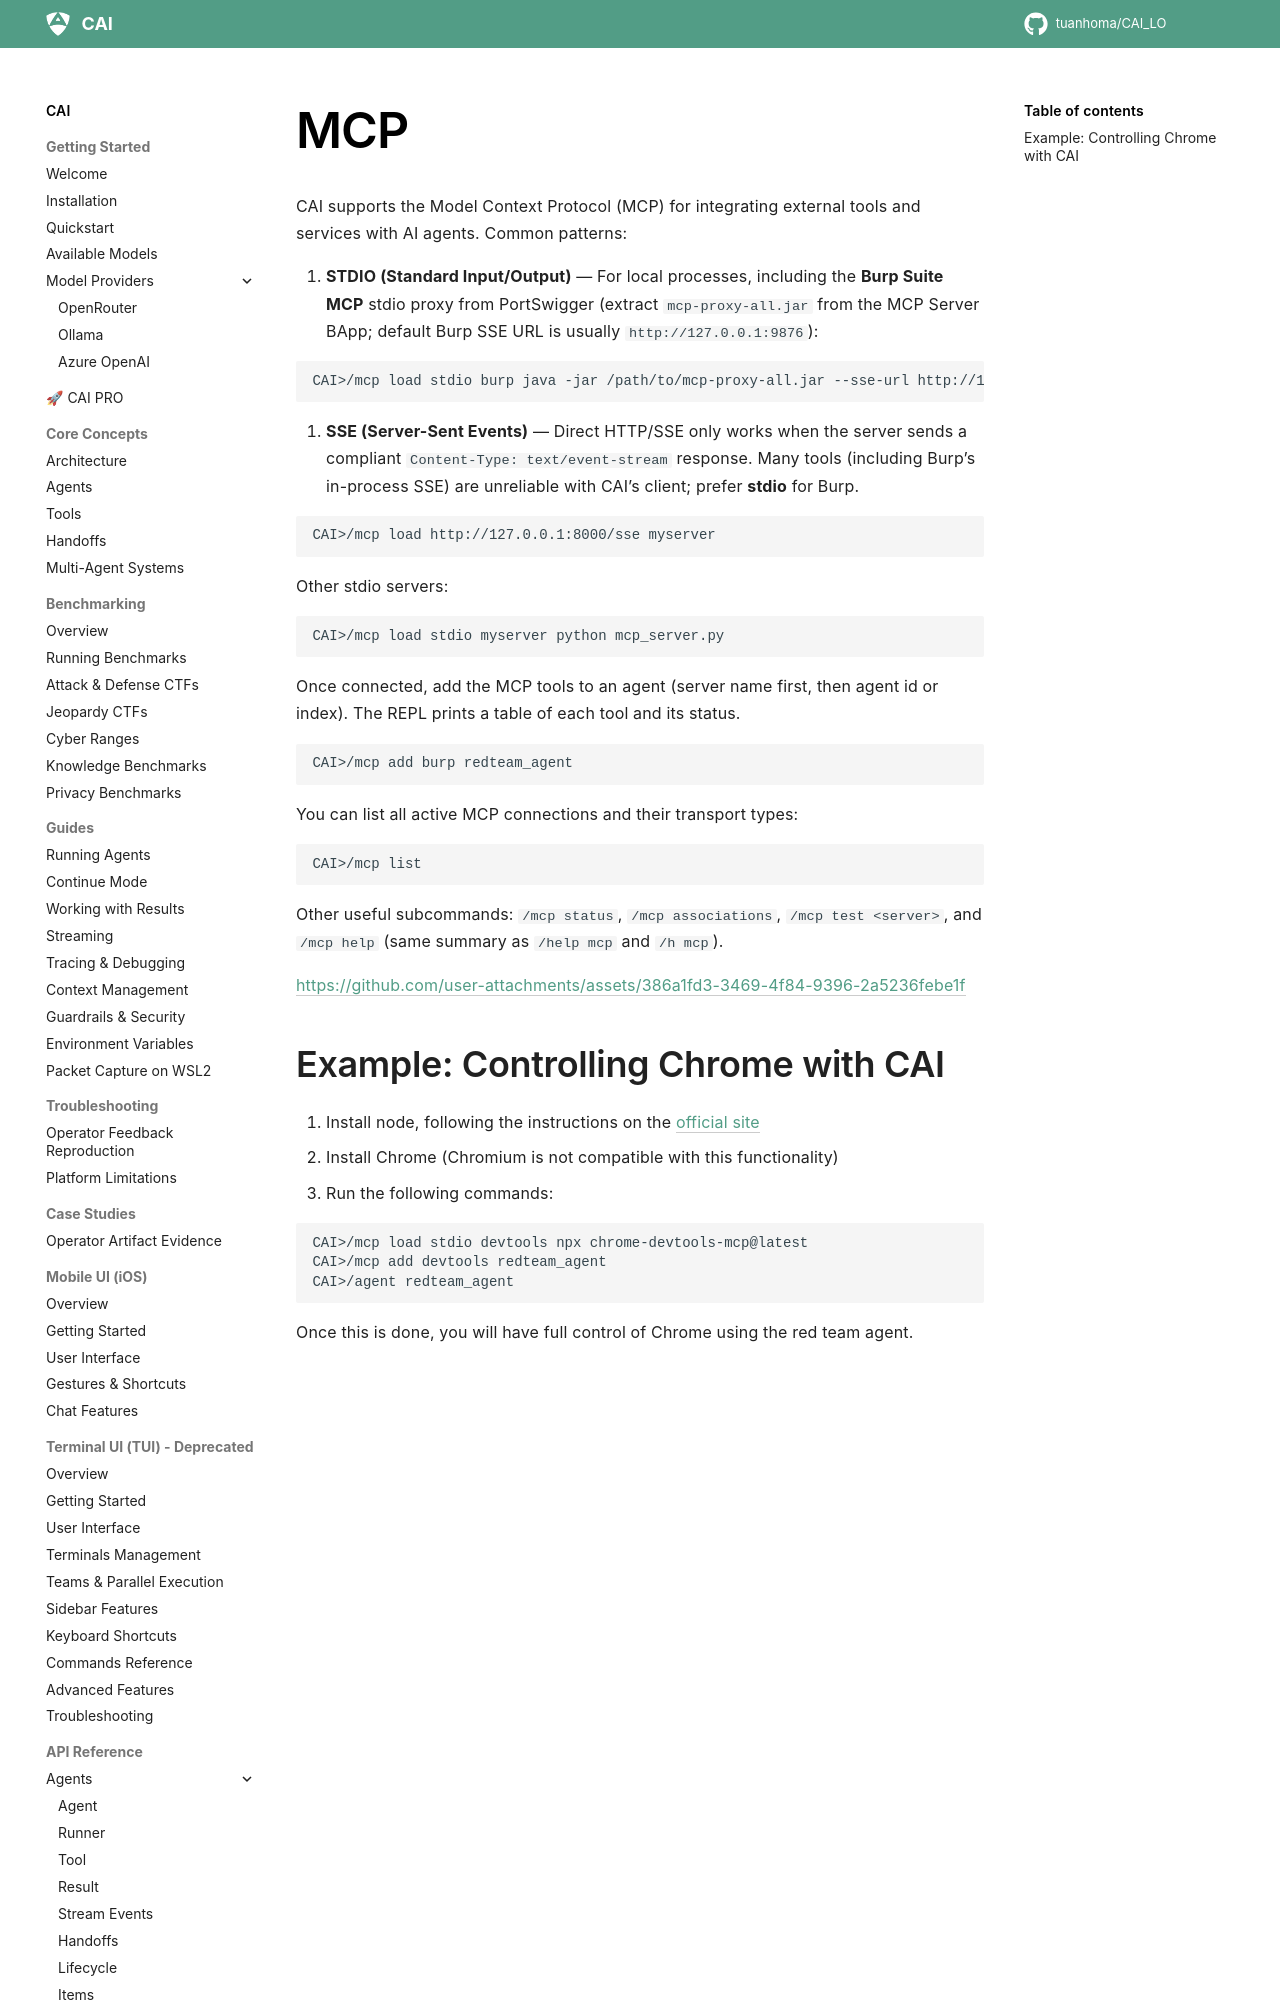

repository: tuanhoma/CAI_LO · page: cai/getting-started/MCP/index.html · generator: mkdocs

# MCP

CAI supports the Model Context Protocol (MCP) for integrating external tools and services with AI agents. Common patterns:

1. **STDIO (Standard Input/Output)** — For local processes, including the **Burp Suite MCP** stdio proxy from PortSwigger (extract `mcp-proxy-all.jar` from the MCP Server BApp; default Burp SSE URL is usually `http://127.0.0.1:9876`):

```bash
CAI>/mcp load stdio burp java -jar /path/to/mcp-proxy-all.jar --sse-url http://127.0.0.1:9876
```

2. **SSE (Server-Sent Events)** — Direct HTTP/SSE only works when the server sends a compliant `Content-Type: text/event-stream` response. Many tools (including Burp’s in-process SSE) are unreliable with CAI’s client; prefer **stdio** for Burp.

```bash
CAI>/mcp load http://127.0.0.1:8000/sse myserver
```

Other stdio servers:

```bash
CAI>/mcp load stdio myserver python mcp_server.py
```

Once connected, add the MCP tools to an agent (server name first, then agent id or index). The REPL prints a table of each tool and its status.

```bash
CAI>/mcp add burp redteam_agent
```

You can list all active MCP connections and their transport types:

```bash
CAI>/mcp list
```

Other useful subcommands: `/mcp status`, `/mcp associations`, `/mcp test <server>`, and `/mcp help` (same summary as `/help mcp` and `/h mcp`).
